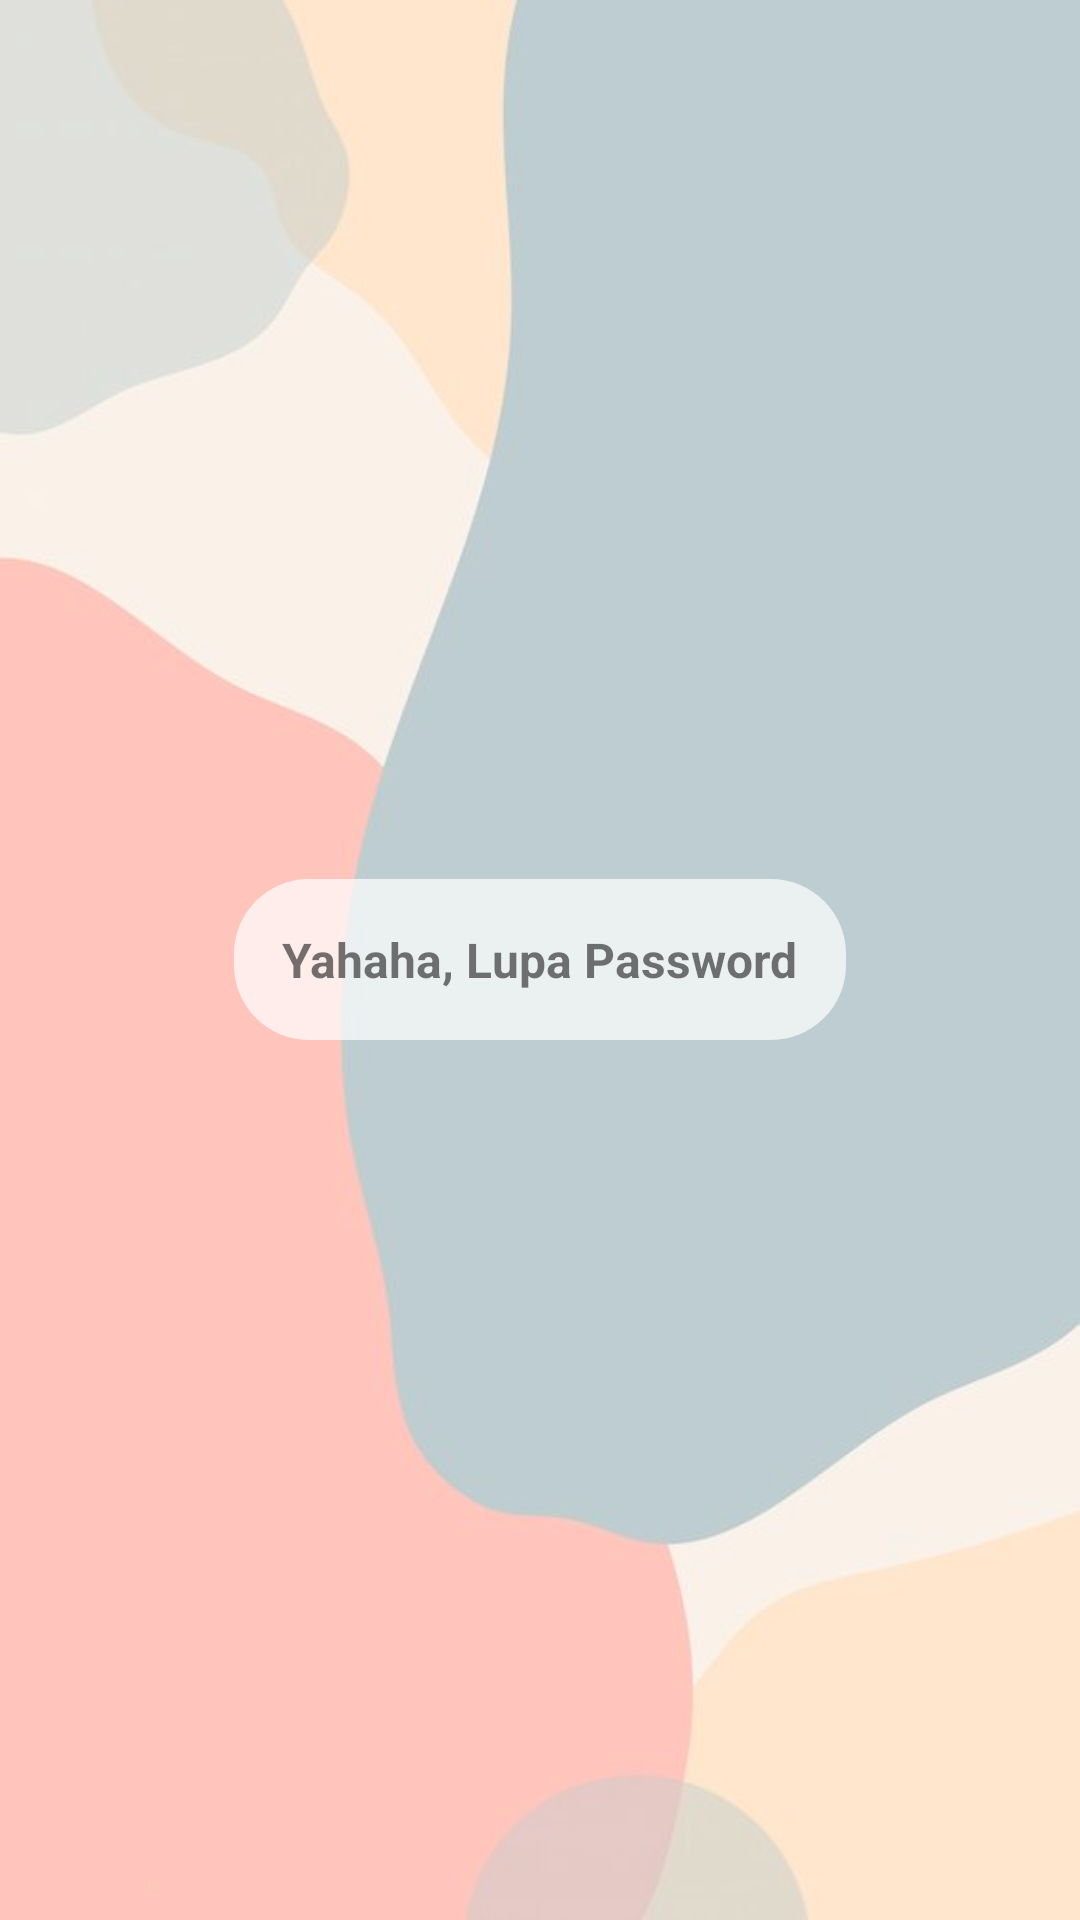

Reconstruct the res/layout file that produces this screen, plus the resources it refers to.
<!-- AndroidManifest.xml: application theme Theme.UKLAplikasiku -->
<!-- res/layout/activity_forgot_password.xml -->
<?xml version="1.0" encoding="utf-8"?>
<RelativeLayout
    xmlns:android="http://schemas.android.com/apk/res/android"
    xmlns:app="http://schemas.android.com/apk/res-auto"
    xmlns:tools="http://schemas.android.com/tools"
    android:layout_width="match_parent"
    android:layout_height="match_parent"
    tools:context=".ForgotPasswordActivity"
    android:orientation="vertical"
    android:background="@drawable/appbg">

    <RelativeLayout
        android:layout_width="wrap_content"
        android:layout_height="wrap_content"
        android:layout_centerInParent="true"
        android:background="@drawable/custom_relative"
        android:padding="16dp">

        <TextView
            android:layout_width="wrap_content"
            android:layout_height="wrap_content"
            android:text="Yahaha, Lupa Password"
            android:textSize="16dp"
            android:textStyle="bold"
            android:layout_centerInParent="true"/>

    </RelativeLayout>

</RelativeLayout>
<!-- resources referenced by this layout -->
<resources>
  <!-- drawable appbg: png bitmap (drawable, 81657 bytes) -->
  <!-- drawable custom_relative (drawable) -->
  <?xml version="1.0" encoding="utf-8"?>
  <selector xmlns:android="http://schemas.android.com/apk/res/android">
      <item android:state_enabled="true">
          <shape android:shape="rectangle">
              <solid android:color="#B3FFFFFF" />
              <corners android:radius="25dp"/>
          </shape>
      </item>
  </selector>
  <style name="Theme.UKLAplikasiku" parent="Theme.MaterialComponents.DayNight.DarkActionBar">
          
          <item name="colorPrimary">@color/purple_500</item>
          <item name="colorPrimaryVariant">@color/purple_700</item>
          <item name="colorOnPrimary">@color/white</item>
          
          <item name="colorSecondary">@color/teal_200</item>
          <item name="colorSecondaryVariant">@color/teal_700</item>
          <item name="colorOnSecondary">@color/black</item>
          
          <item name="android:statusBarColor" tools:targetApi="l">?attr/colorPrimaryVariant</item>
          
      </style>
  <color name="purple_500">#A2B7BC</color>
  <color name="purple_700">#00BCD4</color>
  <color name="white">#FFFFFFFF</color>
  <color name="teal_200">#FF03DAC5</color>
  <color name="teal_700">#FF018786</color>
  <color name="black">#FF000000</color>
</resources>
